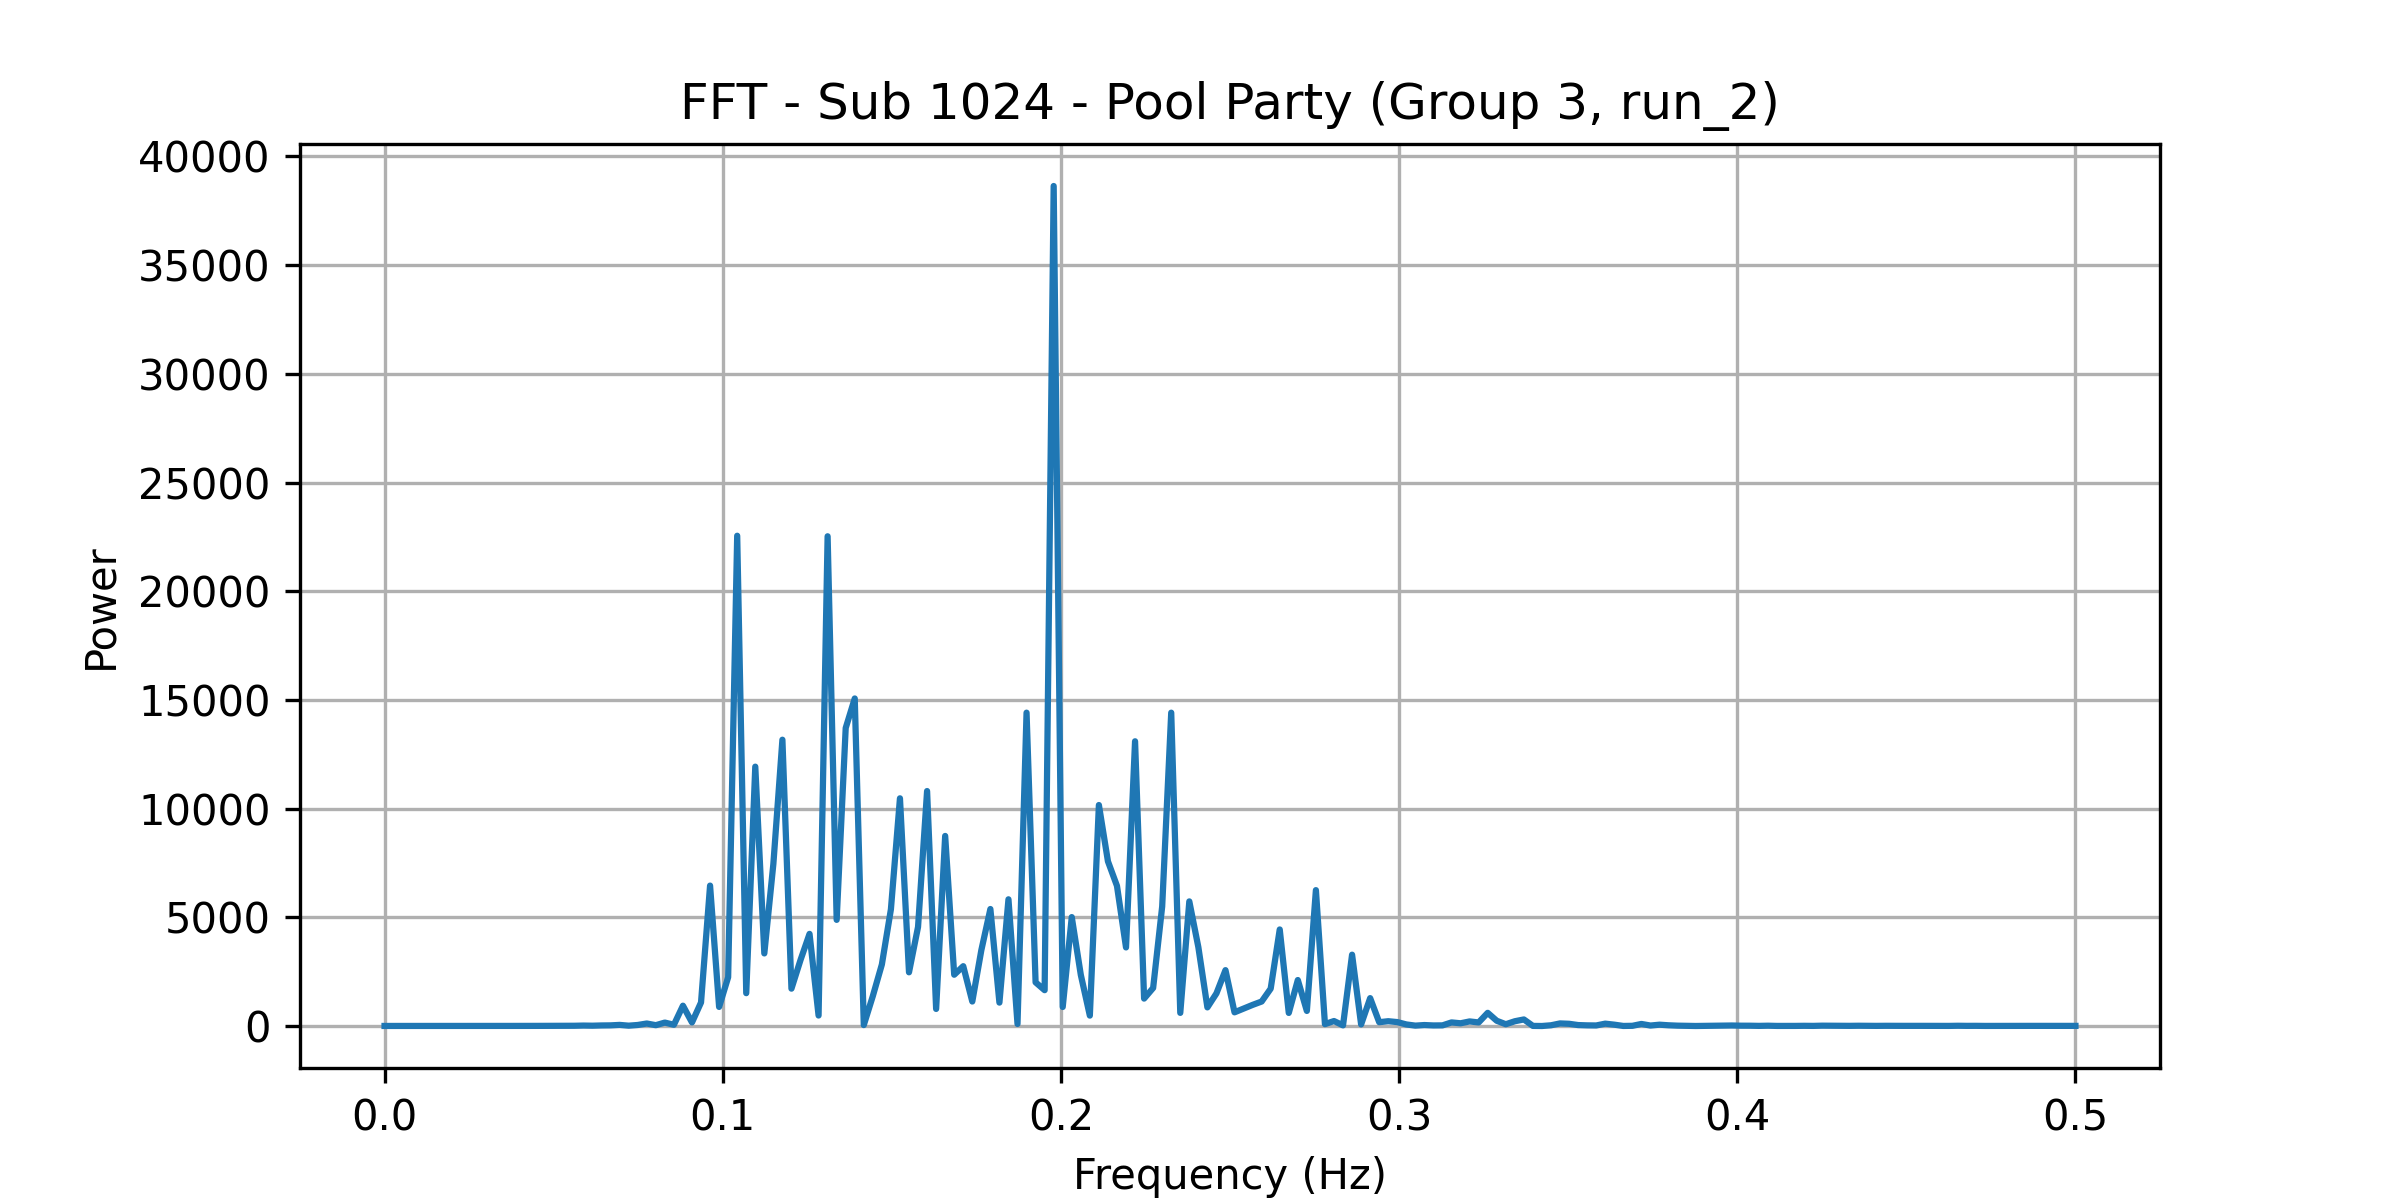

Values plotted in this chart, from the file beside it:
frequency, power
0.0, 7.091
0.002674, 6.895
0.005348, 6.235
0.008021, 6.358
0.0107, 6.697
0.01337, 6.395
0.01604, 5.851
0.01872, 7.714
0.02139, 6.71
0.02406, 8.499
0.02674, 8.823
0.02941, 8.315
0.03209, 8.653
0.03476, 9.132
0.03743, 8.643
0.04011, 10.74
0.04278, 9.337
0.04545, 10.35
0.04813, 10.58
0.0508, 9.821
0.05348, 13.01
0.05615, 15.66
0.05882, 24.5
0.0615, 18.46
0.06417, 29.65
0.06684, 34.01
0.06952, 55.16
0.07219, 20.08
0.07487, 51.43
0.07754, 119.2
0.08021, 42.18
0.08289, 162
0.08556, 61.14
0.08824, 939.4
0.09091, 168.1
0.09358, 1087
0.09626, 6462
0.09893, 881.2
0.1016, 2248
0.1043, 22553
0.107, 1514
0.1096, 11932
0.1123, 3343
0.115, 7457
0.1176, 13171
0.1203, 1723
0.123, 3037
0.1257, 4242
0.1283, 487
0.131, 22528
0.1337, 4886
0.1364, 13710
0.139, 15068
0.1417, 47.93
0.1444, 1382
0.1471, 2835
0.1497, 5373
0.1524, 10476
0.1551, 2474
0.1578, 4561
... 128 more rows
